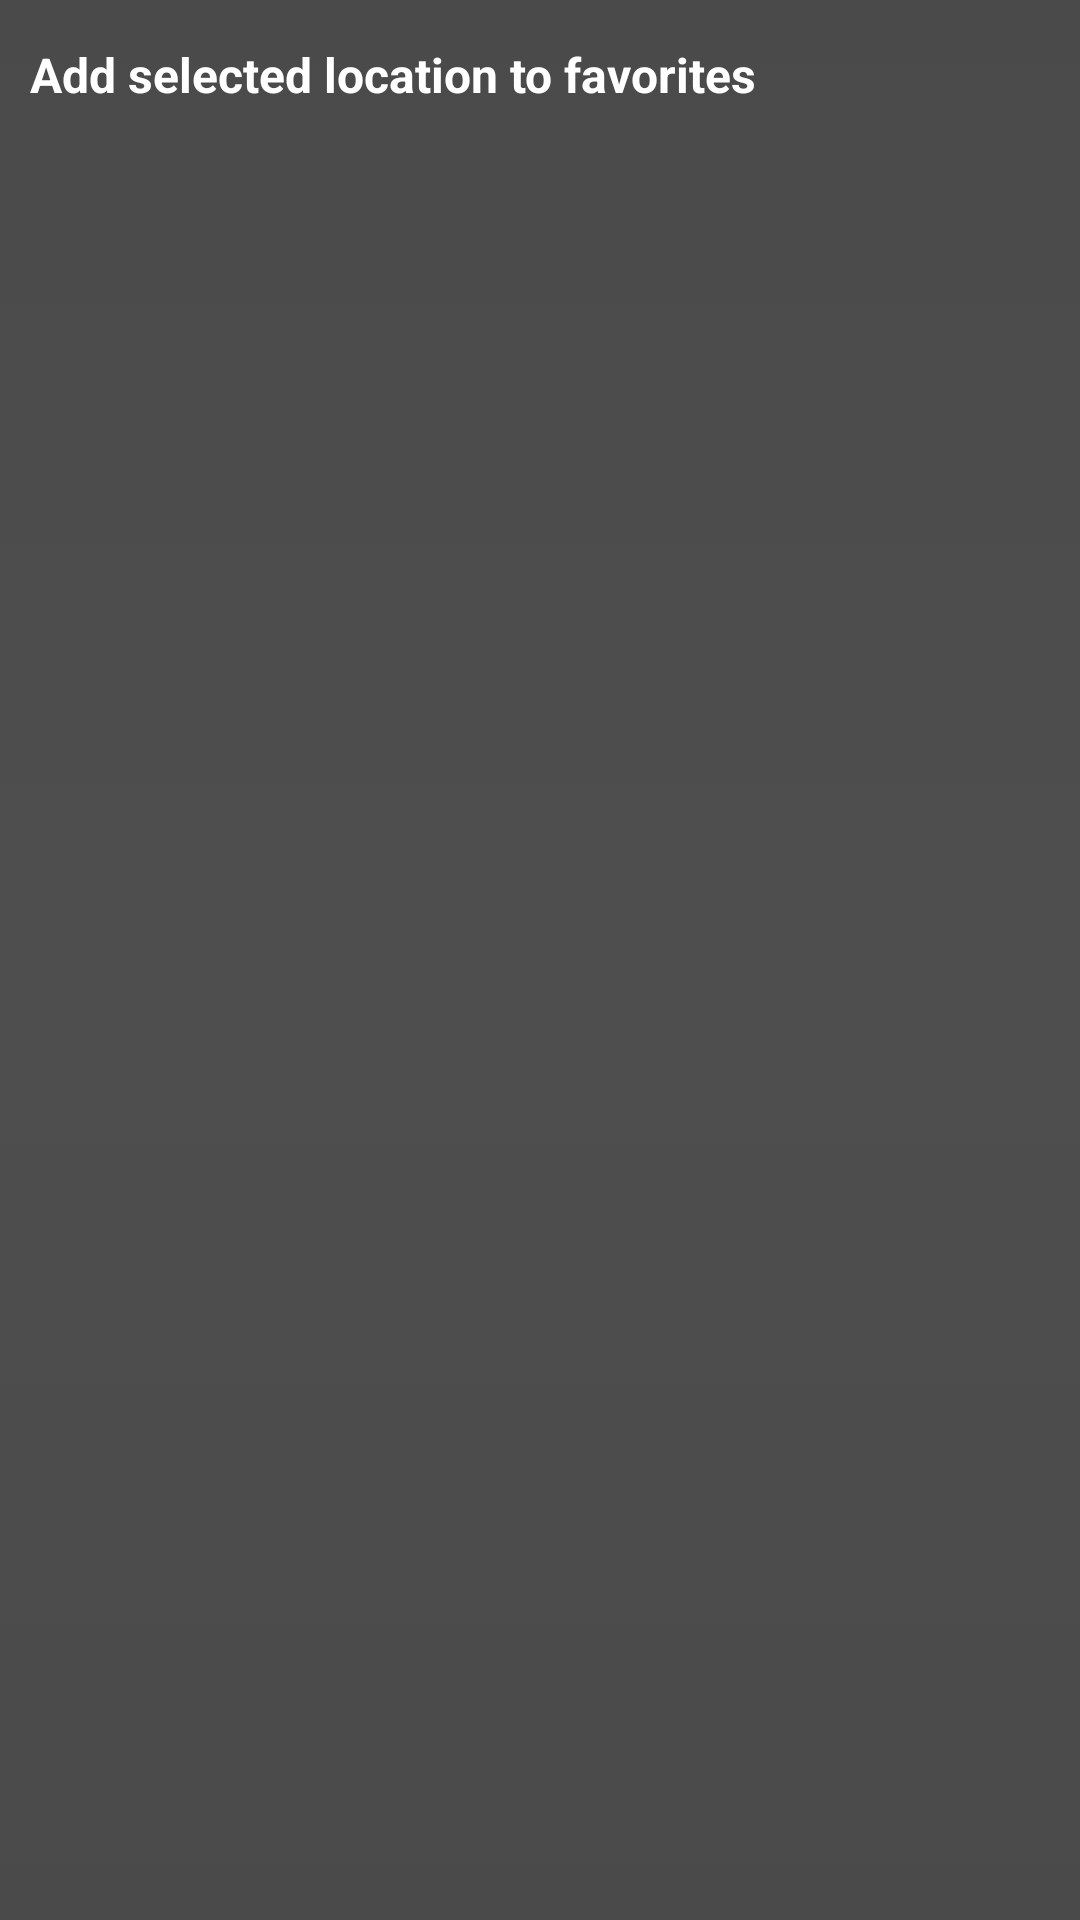

The Android layout XML behind this screen, and the referenced resources:
<!-- AndroidManifest.xml: application theme CustomTheme -->
<!-- res/layout/favorite_location_footer_row.xml -->
<?xml version="1.0" encoding="utf-8"?>
<LinearLayout xmlns:android="http://schemas.android.com/apk/res/android"
	android:orientation="vertical"
	android:layout_height="50dp"
	android:layout_width="fill_parent"
	android:clickable="true"
	 android:background="@drawable/list_item_background_selector">
        <TextView
      	android:id="@+id/TextViewFooterText"
        android:textSize="16dp"
        android:textStyle="bold"
        android:textColor="#fff"
        android:text="Add selected location to favorites"
        android:layout_width="fill_parent"
        android:layout_height="50dp"
        android:gravity="center_vertical"
        android:padding="10dp"
       
        />
</LinearLayout>
<!-- resources referenced by this layout -->
<resources>
  <!-- drawable list_item_background_selector (drawable) -->
  <?xml version="1.0" encoding="utf-8"?>
  <selector xmlns:android="http://schemas.android.com/apk/res/android">
   
       <item android:state_pressed="true"
             android:drawable="@drawable/list_item_background_selected" /> 
             
       <item android:state_focused="true"
             android:drawable="@drawable/list_item_background_selected" /> 
             
       <item android:drawable="@drawable/list_item_background_unselected" /> 
       
   </selector>
  <style name="CustomTheme" parent="android:Theme">
          <item name="android:windowTitleSize">45dp</item>
          <item name="android:windowTitleBackgroundStyle">@style/CustomWindowTitleBackground</item>
      </style>
  <!-- drawable list_item_background_selected (drawable) -->
  <?xml version="1.0" encoding="utf-8"?>
  <shape xmlns:android="http://schemas.android.com/apk/res/android"
  	android:shape="rectangle"
  	>
  	<gradient android:startColor="#414141"
  	android:centerColor="#373737"
  	android:endColor="#414141"
  		android:angle="-90"
  		 />
  </shape>
  <!-- drawable list_item_background_unselected (drawable) -->
  <?xml version="1.0" encoding="utf-8"?>
  <shape xmlns:android="http://schemas.android.com/apk/res/android"
  	android:shape="rectangle"
  	>
  	<gradient android:startColor="#4a4a4a"
  	android:centerColor="#4e4e4e"
  	android:endColor="#4a4a4a"
  		android:angle="-90"
  		 />
  </shape>
  <style name="CustomWindowTitleBackground">
          <item name="android:background">#000000</item>
      </style>
</resources>
